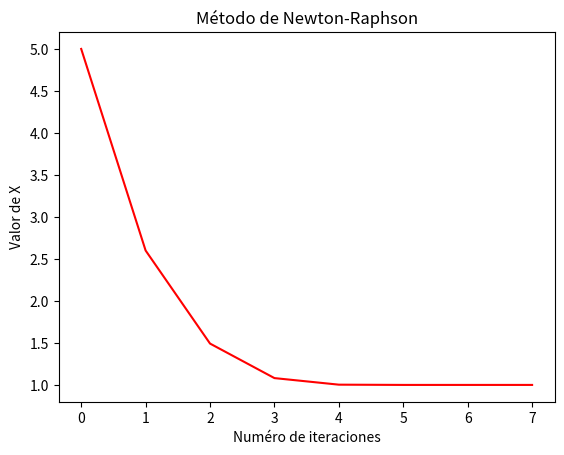

The script that saved this image:
# Librería numpy
import numpy as np
from  time  import*
import matplotlib.pyplot as plt

gx=[]
gy=[]

print('MÉTODO NEWTON-RAPHSON',end="\n\n")

print("Este método linealiza la función a cada paso utilizando su derivada, para hallar la raíz de la ecuación en las proximidades de un punto inicial.\n")

def newton_rapshon_method(x,f,fd,maxiter,tol):

	for n in range(maxiter):
		y = x 
		x = x - f(x)/df(x)
		gy.append(x)
		gx.append(n+1)
		print ("Para la iteración "+str(n+1)+": X = "+str("{:10.10f}".format(x))+"\tError: "+str(abs(x-y)))
		if (abs(x-y)<=tol):
			grafico(gx,gy)
			return [x,n]
	return maxiter

def grafico (x,y):
    plt.plot(gx,gy,'r')
    plt.title('Método de Newton-Raphson')
    plt.xlabel("Numéro de iteraciones")
    plt.ylabel("Valor de X")
    plt.show()

# Defina la función a usar
def f(x): return x ** 2 - 1

# Defina la derivada de la función a usar
def df(x): return 2 * x

# Punto Xo
Xo = 5
gy.append(Xo)
gx.append(0)

# Numéro de iteraciones
maxite=50


print("Tenemos la funcion f(x) = x^2 - 1\n")

print("Iniciamos con un valor Xo = ",str(Xo),"\n")

# Poner la cota de error de la raíz
tol = 1.0e-8

[x,k] = newton_rapshon_method(Xo,f,df,maxite,tol) 

if k==maxite:
	print("El método diverge o no converge para la cota de error pedido")

else:
	print("\nLa raíz buscada es: "+str(x))